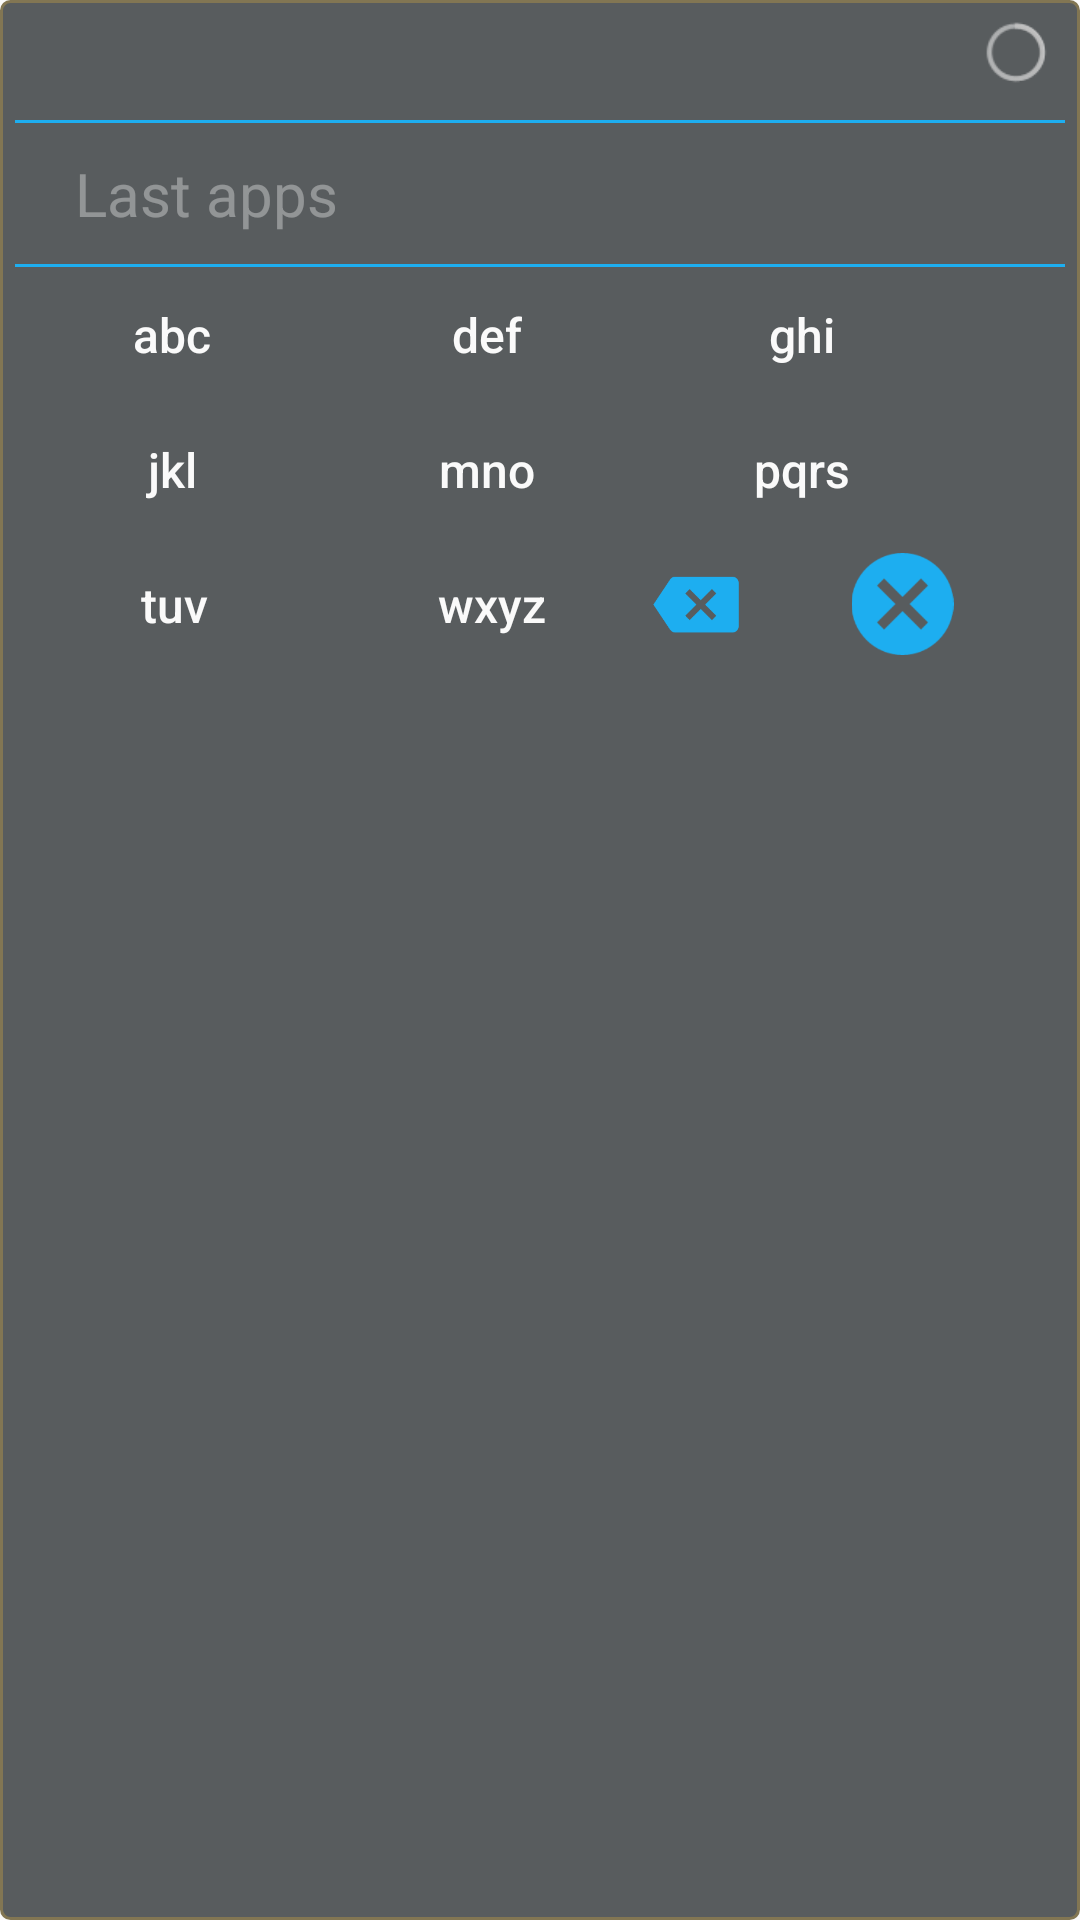

Android layout source for this screen:
<!-- AndroidManifest.xml: application theme CustomActionBarTheme -->
<!-- res/layout/widget_m_layout_inside_theme_black.xml -->
<LinearLayout xmlns:android="http://schemas.android.com/apk/res/android"
    android:layout_width="match_parent"
    android:layout_height="wrap_content"
    android:background="@drawable/widget_background_theme_black"
    android:orientation="vertical"
    android:padding="5dp">

    <RelativeLayout
        android:layout_width="wrap_content"
        android:layout_height="wrap_content">

        <LinearLayout
            android:id="@+id/searchTextLayout"
            android:layout_width="match_parent"
            android:layout_height="wrap_content">

            <TextView
                android:id="@+id/searchText"
                style="@style/searchTextStyleBlack" />


            <Button
                android:id="@+id/navButtonLeft"
                style="@style/keypadButtonStyle"
                android:layout_width="0dp"
                android:layout_height="25dp"
                android:layout_weight="0.2"
                android:gravity="center_vertical|right"
                android:text="◀"
                android:textColor="@color/blue_nasty"
                android:visibility="gone" />


            <Button
                android:id="@+id/navButtonRight"
                style="@style/keypadButtonStyle"
                android:layout_width="0dp"
                android:layout_height="25dp"
                android:layout_weight="0.2"
                android:gravity="center_vertical|left"
                android:text="▶"
                android:textColor="@color/blue_nasty"
                android:visibility="gone" />

            <ProgressBar
                android:id="@+id/progressBar"
                style="@android:style/Widget.Holo.ProgressBar.Small"
                android:layout_width="0dp"
                android:layout_height="25dp"
                android:layout_weight="0.2"
                android:visibility="visible" />

        </LinearLayout>

        <ImageView
            android:layout_width="match_parent"
            android:layout_height="1dp"
            android:layout_below="@id/searchTextLayout"
            android:src="@drawable/separator" />
    </RelativeLayout>

    <FrameLayout
        android:layout_width="match_parent"
        android:layout_height="wrap_content">

        <LinearLayout
            android:layout_width="match_parent"
            android:layout_height="wrap_content"
            android:orientation="horizontal">

            <ImageView
                android:id="@+id/lastApp1"
                style="@style/lastAppButtonStyle" />

            <ImageView
                android:id="@+id/lastApp2"
                style="@style/lastAppButtonStyle" />

            <ImageView
                android:id="@+id/lastApp3"
                style="@style/lastAppButtonStyle" />

            <ImageView
                android:id="@+id/lastApp4"
                style="@style/lastAppButtonStyle" />

            <ImageView
                android:id="@+id/lastApp5"
                style="@style/lastAppButtonStyle" />

            <ImageView
                android:id="@+id/lastApp6"
                style="@style/lastAppButtonStyle" />

            <ImageView
                android:id="@+id/lastApp7"
                style="@style/lastAppButtonStyle" />

            <ImageView
                android:id="@+id/lastApp8"
                style="@style/lastAppButtonStyle" />

            <ImageView
                android:id="@+id/lastApp9"
                style="@style/lastAppButtonStyle" />

        </LinearLayout>

        <TextView
            android:id="@+id/lastAppsLabel"
            android:layout_width="match_parent"
            android:layout_height="wrap_content"
            android:layout_gravity="center"
            android:paddingLeft="20dp"
            android:text="@string/last_apps"
            android:textColor="@color/last_apps_theme_black"
            android:textSize="20sp" />
    </FrameLayout>

    <ImageView
        android:layout_width="match_parent"
        android:layout_height="1dp"
        android:layout_below="@id/searchTextLayout"
        android:src="@drawable/separator" />

    <LinearLayout
        android:layout_width="match_parent"
        android:layout_height="wrap_content"
        android:orientation="horizontal">


        <Button
            android:id="@+id/searchButton1"
            style="@style/keypadButtonStyle"
            android:text="abc"

            />

        <Button
            android:id="@+id/searchButton2"
            style="@style/keypadButtonStyle"
            android:text="def"


            />

        <Button
            android:id="@+id/searchButton3"
            style="@style/keypadButtonStyle"
            android:text="ghi" />

        <ImageView
            android:id="@+id/launchButton"
            style="@style/actionButtonStyle" />


    </LinearLayout>

    <LinearLayout
        android:layout_width="match_parent"
        android:layout_height="wrap_content"
        android:orientation="horizontal">


        <Button
            android:id="@+id/searchButton4"
            style="@style/keypadButtonStyle"
            android:text="jkl"

            />

        <Button
            android:id="@+id/searchButton5"
            style="@style/keypadButtonStyle"
            android:text="mno"

            />

        <Button
            android:id="@+id/searchButton6"
            style="@style/keypadButtonStyle"
            android:text="pqrs" />

        <ImageView
            android:id="@+id/uninstallButton"
            style="@style/actionButtonStyle"
            android:src="@drawable/ic_delete_theme_black" />


    </LinearLayout>

    <LinearLayout
        android:layout_width="match_parent"
        android:layout_height="wrap_content"
        android:orientation="horizontal">


        <Button
            android:id="@+id/searchButton7"
            style="@style/keypadButtonStyle"
            android:text="tuv"

            />

        <Button
            android:id="@+id/searchButton8"
            style="@style/keypadButtonStyle"
            android:text="wxyz"

            />


        <LinearLayout
            style="@style/keypadButtonStyle"
            android:orientation="horizontal"
            android:layout_weight="2.2">

            <ImageView
                android:id="@+id/clearButton"
                android:layout_width="wrap_content"
                android:layout_height="30dp"
                android:layout_gravity="center"
                android:src="@drawable/backspace_arrow" />

            <ImageView
                android:id="@+id/clearAllButton"
                android:layout_width="0dp"
                android:layout_height="40dp"
                android:layout_gravity="center"
                android:layout_weight="0.5"
                android:padding="3dp"
                android:src="@drawable/cancel_button_128" />
        </LinearLayout>

        
            
            
            
            


    </LinearLayout>
</LinearLayout>
<!-- resources referenced by this layout -->
<resources>
  <color name="blue_nasty">#1DAEF0</color>
  <color name="last_apps_theme_black">#64ededed</color>
  <!-- drawable backspace_arrow: png bitmap (drawable-hdpi, 1183 bytes) -->
  <!-- drawable cancel_button_128: png bitmap (drawable-hdpi, 1735 bytes) -->
  <!-- drawable filter_all_theme_black: png bitmap (drawable-nodpi, 3731 bytes) -->
  <!-- drawable separator (drawable) -->
  <?xml version="1.0" encoding="utf-8"?>
  <layer-list xmlns:android="http://schemas.android.com/apk/res/android">
  
      <item>
      <shape android:shape="rectangle">
      <padding android:bottom="2dp"/>
  
      <solid android:color="@color/blue_nasty" />
      </shape>
      </item>
  
  
  
  </layer-list>
  <!-- drawable widget_background_theme_black (drawable) -->
  <?xml version="1.0" encoding="utf-8"?>
  <layer-list xmlns:android="http://schemas.android.com/apk/res/android">
      <item>
          <shape android:shape="rectangle" >
              <solid android:color="@color/sky_stormy_transparent" />
              <stroke
                  android:color="@color/gold"
                  android:width="1dp" />
              <corners android:radius="3dp"/>
          </shape>
      </item>
  </layer-list>
  <string name="last_apps">Last apps</string>
  <style name="actionButtonStyle">
          <item name="android:layout_width">35dp</item>
          <item name="android:layout_height">35dp</item>
          <item name="android:layout_gravity">center</item>
          <item name="android:background">@null</item>
          <item name="android:alpha">0.8</item>
          <item name="android:scaleType">fitCenter</item>
      </style>
  <style name="keypadButtonStyle">
          <item name="android:layout_width">60dp</item>
          <item name="android:layout_height">45dp</item>
          <item name="android:layout_weight">1.3</item>
          <item name="android:layout_gravity">center</item>
          <item name="android:background">@null</item>
          <item name="android:layout_margin">0dp</item>
          <item name="android:textColor">@color/button_text_color_theme_black</item>
  
          <item name="android:textAllCaps" tools:targetApi="14">false</item>
          <item name="android:textSize">16dp</item>
      </style>
  <style name="lastAppButtonStyle">
          <item name="android:layout_width">37dp</item>
          <item name="android:layout_height">37dp</item>
          <item name="android:layout_gravity">center</item>
          <item name="android:background">@null</item>
          <item name="android:alpha">0.8</item>
          <item name="android:scaleType">fitCenter</item>
          <item name="android:layout_marginTop">5dp</item>
          <item name="android:layout_marginBottom">5dp</item>
          <item name="android:layout_marginLeft">5dp</item>
          <item name="android:layout_marginRight">5dp</item>
          <item name="android:src">@null</item>
      </style>
  <style name="searchTextStyleBlack" parent="searchTextStyle">
          <item name="android:textColor">@color/lightGrey</item>
  
      </style>
  <style name="CustomActionBarTheme" parent="Theme.AppCompat.Light.NoActionBar">
  
  
  
          </style>
  <color name="sky_stormy_transparent">#C82C3134</color>
  <color name="gold">#827653</color>
  <style name="searchTextStyle">
      <item name="android:layout_width">0dp</item>
      <item name="android:layout_height">35dp</item>
      <item name="android:gravity">center_vertical</item>
      <item name="android:layout_weight">2</item>
      <item name="android:background">@null</item>
      <item name="android:clickable">true</item>
      <item name="android:paddingLeft">5dp</item>
      <item name="android:paddingRight">5dp</item>
      <item name="android:singleLine">true</item>
          <item name="android:textSize">16dp</item>
      </style>
  <color name="lightGrey">#fafafa</color>
</resources>
